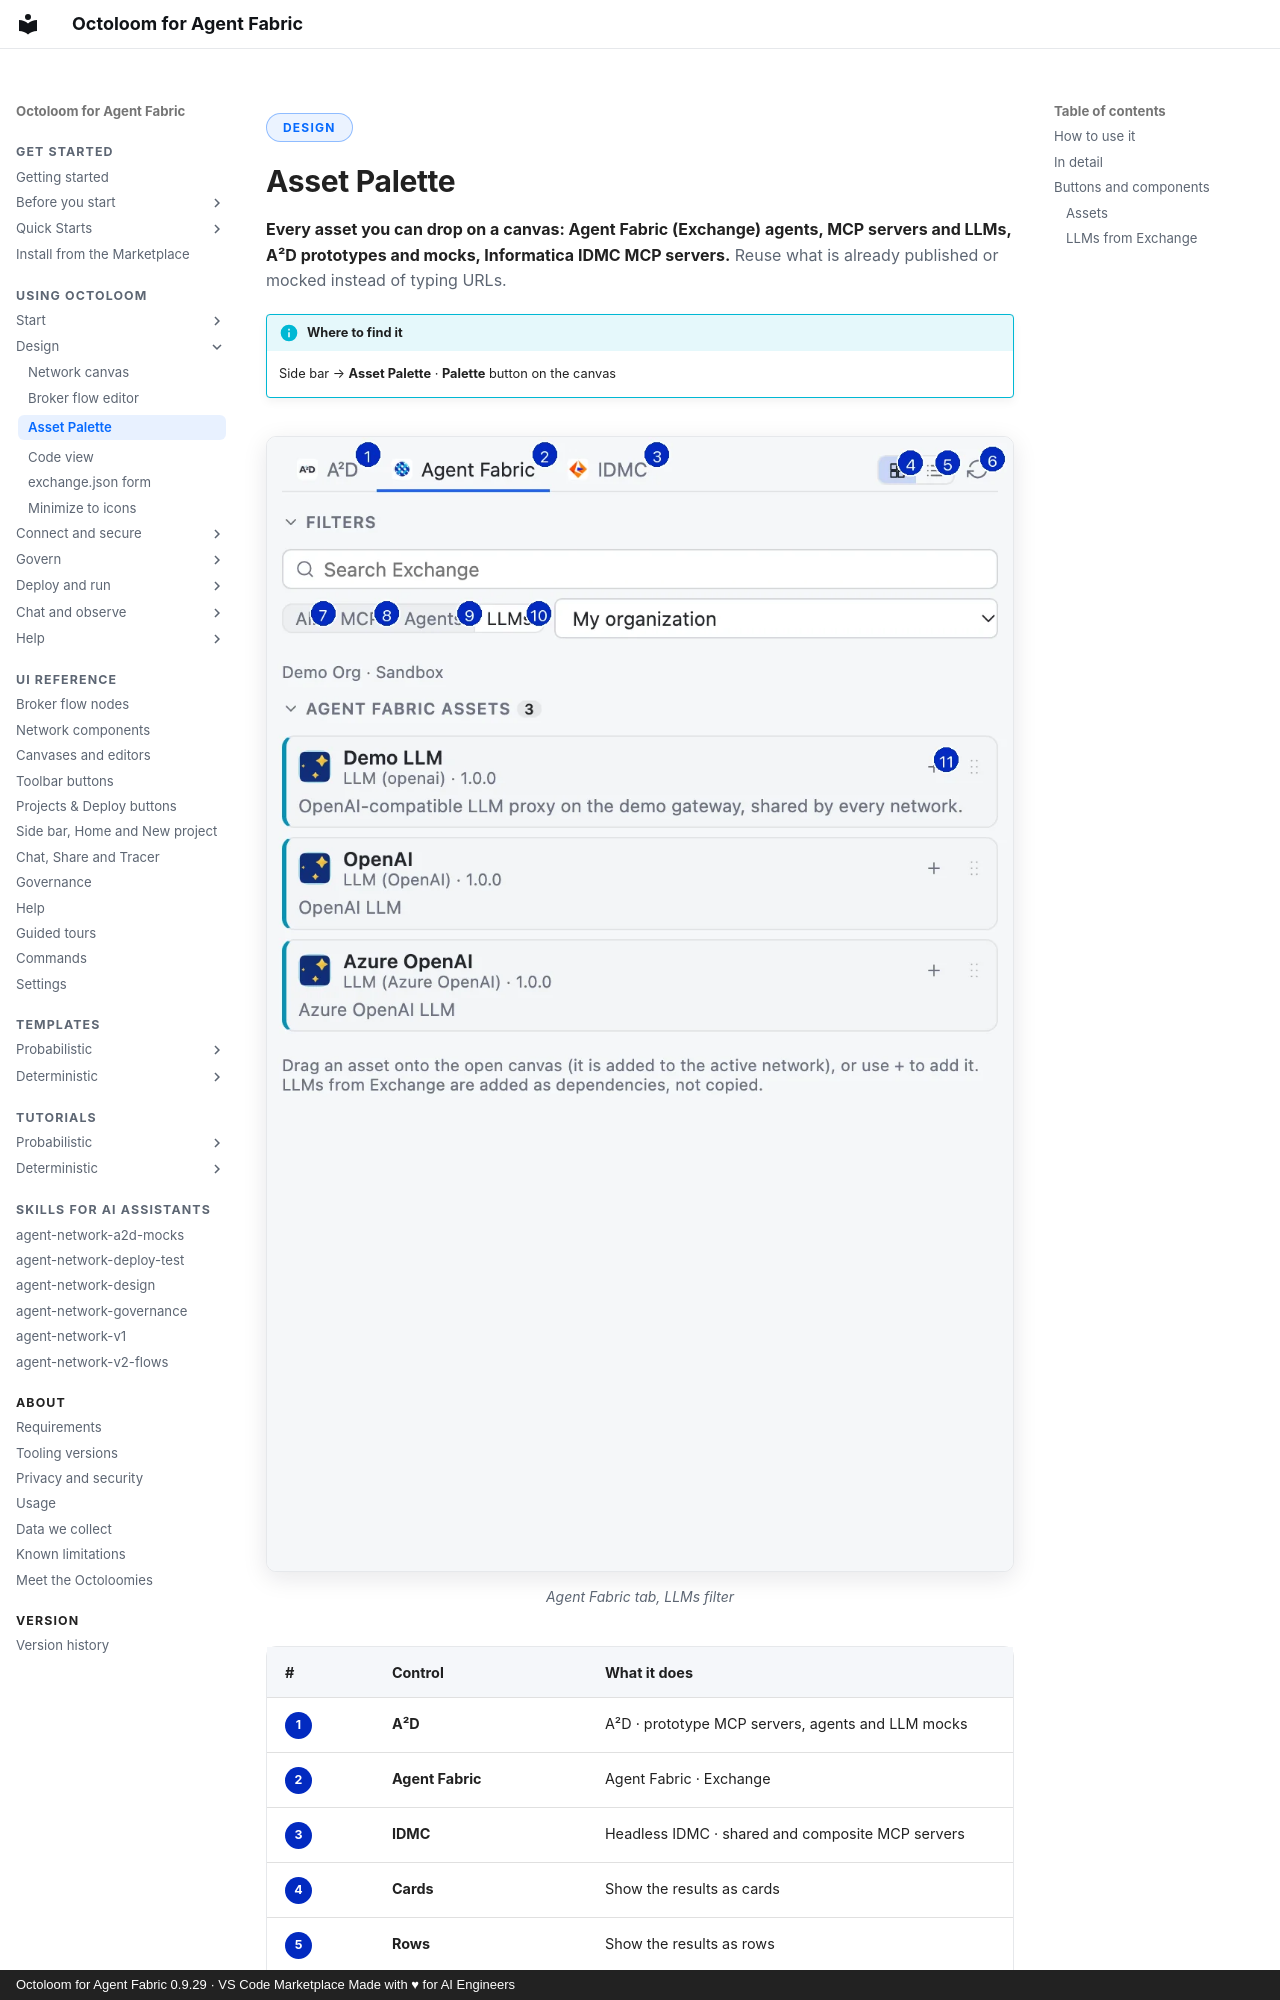

repository: A2D-Agentic-Asset-Designer/octoloom-assets · page: features/asset-palette-agent-fabric-and-a2d/index.html · generator: mkdocs · copyright: Octoloom for Agent Fabric 0.9.29 · VS Code Marketplace Made with ♥ for AI Engineers

<span class="ol-pill">Design</span>

# Asset Palette

<p class="lede"><strong>Every asset you can drop on a canvas: Agent Fabric (Exchange) agents, MCP servers and LLMs, A²D prototypes and mocks, Informatica IDMC MCP servers.</strong> Reuse what is already published or mocked instead of typing URLs.</p>

!!! info "Where to find it"
    Side bar → **Asset Palette** · **Palette** button on the canvas

<figure markdown>
![Agent Fabric tab, LLMs filter](../assets/ui/assets-llm-annot-light.webp#only-light){ loading=lazy }
![Agent Fabric tab, LLMs filter](../assets/ui/assets-llm-annot-dark.webp#only-dark){ loading=lazy }
<figcaption>Agent Fabric tab, LLMs filter</figcaption>
</figure>

| # | Control | What it does |
|---|---|---|
| <span class="ol-n">1</span> | **A²D** | A²D · prototype MCP servers, agents and LLM mocks |
| <span class="ol-n">2</span> | **Agent Fabric** | Agent Fabric · Exchange |
| <span class="ol-n">3</span> | **IDMC** | Headless IDMC · shared and composite MCP servers |
| <span class="ol-n">4</span> | **Cards** | Show the results as cards |
| <span class="ol-n">5</span> | **Rows** | Show the results as rows |
| <span class="ol-n">6</span> | **Refresh** | Read the data again |
| <span class="ol-n">7</span> | **All** | Show all |
| <span class="ol-n">8</span> | **MCP** | Show MCP servers |
| <span class="ol-n">9</span> | **Agents** |  |
| <span class="ol-n">10</span> | **LLMs** | LLM providers per network |
| <span class="ol-n">11</span> | **Add to the active editor** |  |
